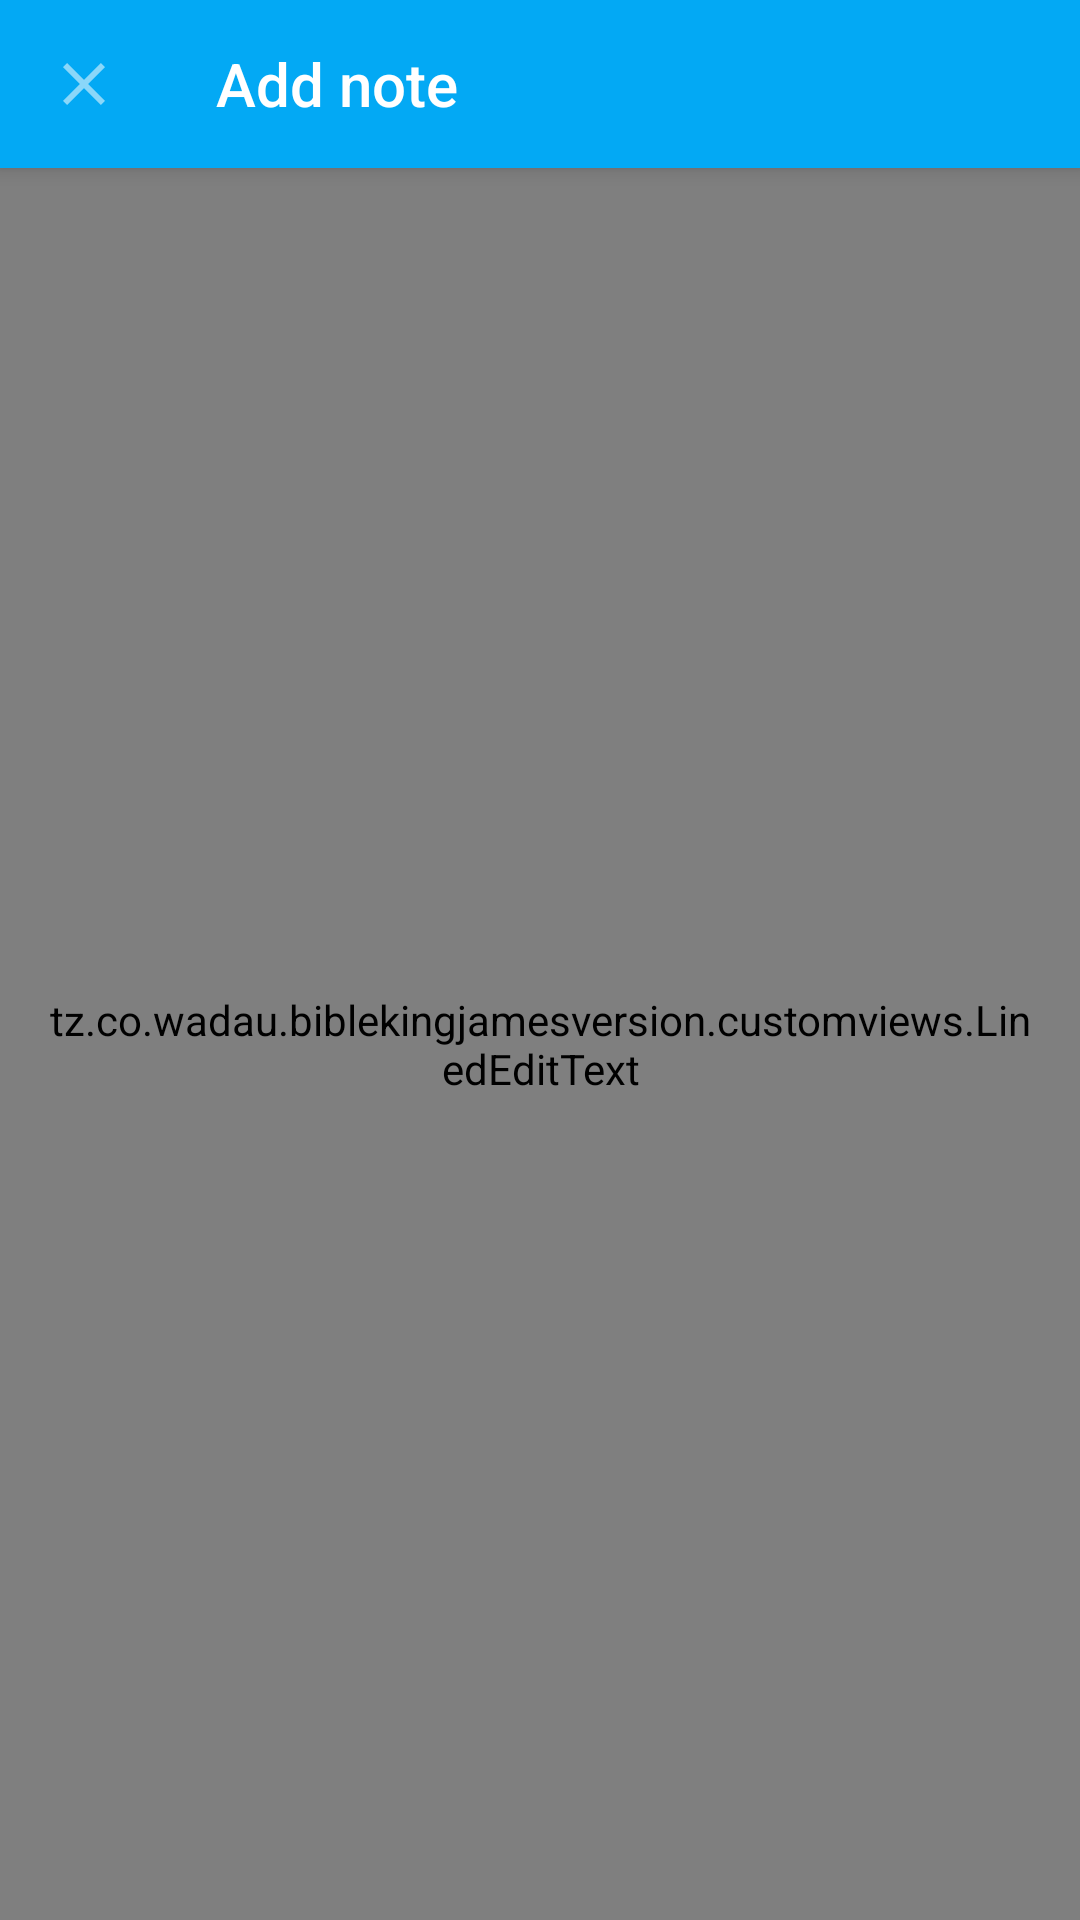

Produce the Android XML layout that renders to this screen, including the resource entries it uses.
<!-- AndroidManifest.xml: activity theme LightBlueTheme -->
<!-- res/layout/activity_add_note.xml -->
<?xml version="1.0" encoding="utf-8"?>
<LinearLayout xmlns:android="http://schemas.android.com/apk/res/android"
    xmlns:app="http://schemas.android.com/apk/res-auto"
    xmlns:tools="http://schemas.android.com/tools"
    android:id="@+id/activity_add_note"
    android:layout_width="match_parent"
    android:layout_height="match_parent"
    android:background="@color/colorNotePadBg"
    android:orientation="vertical"
    tools:context="tz.co.wadau.biblekingjamesversion.AddNoteActivity">

    <android.support.v7.widget.Toolbar
        android:id="@+id/add_note_toolbar"
        android:layout_width="match_parent"
        android:layout_height="wrap_content"
        android:background="@color/colorPrimaryLightBlue"
        android:elevation="4dp"
        android:minHeight="?attr/actionBarSize"
        app:navigationIcon="@drawable/ic_close_24dp"
        app:popupTheme="@style/ThemeOverlay.AppCompat.Light"
        app:theme="@style/ThemeOverlay.AppCompat.Light"
        app:title="@string/add_note"
        app:titleTextColor="@android:color/white" />

    <tz.co.wadau.biblekingjamesversion.customviews.LinedEditText
        android:id="@+id/note_text"
        android:layout_width="match_parent"
        android:layout_height="match_parent"
        android:layout_gravity="center_vertical"
        android:background="@android:color/transparent"
        android:gravity="top|start"
        android:inputType="textCapSentences|textMultiLine|textNoSuggestions"
        android:lineSpacingExtra="5dp"
        android:paddingBottom="16dp"
        android:paddingLeft="@dimen/activity_horizontal_margin"
        android:paddingRight="@dimen/activity_horizontal_margin"
        android:paddingTop="16dp"
        android:scrollbars="vertical"
        android:textCursorDrawable="@drawable/cursor"
        android:textSize="16sp" />
</LinearLayout>
<!-- resources referenced by this layout -->
<resources>
  <color name="colorNotePadBg">#FDFC9D</color>
  <color name="colorPrimaryLightBlue">#03A9F4</color>
  <dimen name="activity_horizontal_margin">16dp</dimen>
  <!-- drawable cursor (drawable) -->
  <?xml version="1.0" encoding="utf-8"?>
  <shape xmlns:android="http://schemas.android.com/apk/res/android"
      android:shape="rectangle">
      <size android:width="2dip" />
      <solid android:color="@color/colorAccent" />
      <padding
          android:bottom="-2sp"
          android:top="2sp" />
  </shape>
  <!-- drawable ic_close_24dp (drawable) -->
  <vector xmlns:android="http://schemas.android.com/apk/res/android"
          android:width="24dp"
          android:height="24dp"
      android:alpha="0.54"
          android:viewportWidth="24.0"
          android:viewportHeight="24.0">
      <path
          android:fillColor="#FFFFFFFF"
          android:pathData="M19,6.41L17.59,5 12,10.59 6.41,5 5,6.41 10.59,12 5,17.59 6.41,19 12,13.41 17.59,19 19,17.59 13.41,12z"/>
  </vector>
  <string name="add_note">Add note</string>
  <style name="LightBlueTheme" parent="AppTheme">
          <item name="android:colorPrimary" tools:targetApi="lollipop">@color/colorPrimaryLightBlue</item>
          <item name="android:colorPrimaryDark" tools:targetApi="lollipop">@color/colorPrimaryDarkBlue</item>
      </style>
  <color name="colorAccent">#68EFAD</color>
  <style name="AppTheme" parent="Theme.AppCompat.Light.NoActionBar">
          
          <item name="colorPrimary">@color/colorPrimary</item>
          <item name="colorPrimaryDark">@color/colorPrimaryDark</item>
          <item name="colorAccent">@color/colorAccent</item>
          <item name="preferenceTheme">@style/PreferenceThemeOverlay.v14.Material</item>
          <item name="mWindowBackground">@color/colorWhite</item>
          <item name="bookIconTintColor">@color/colorIconTintColorDay</item>
          <item name="colorVerseEmptyState">@color/colorVerseEmptyStateLight</item>
          <item name="colorChapterSelectedBg">@color/colorListLighter</item>
          <item name="windowActionModeOverlay">true</item>
          <item name="android:actionModeBackground">@android:color/white</item>
          <item name="android:actionModeCloseDrawable">@drawable/ic_action_back</item>
      </style>
  <color name="colorPrimaryDarkBlue">#0288D1</color>
  <color name="colorPrimary">#7A1EA1</color>
  <color name="colorPrimaryDark">#7A1EA1</color>
  <color name="colorWhite">#FFFFFF</color>
  <color name="colorIconTintColorDay">#B3C0AC</color>
  <color name="colorVerseEmptyStateLight">#64000000</color>
  <color name="colorListLighter">#dfe4dc</color>
</resources>
